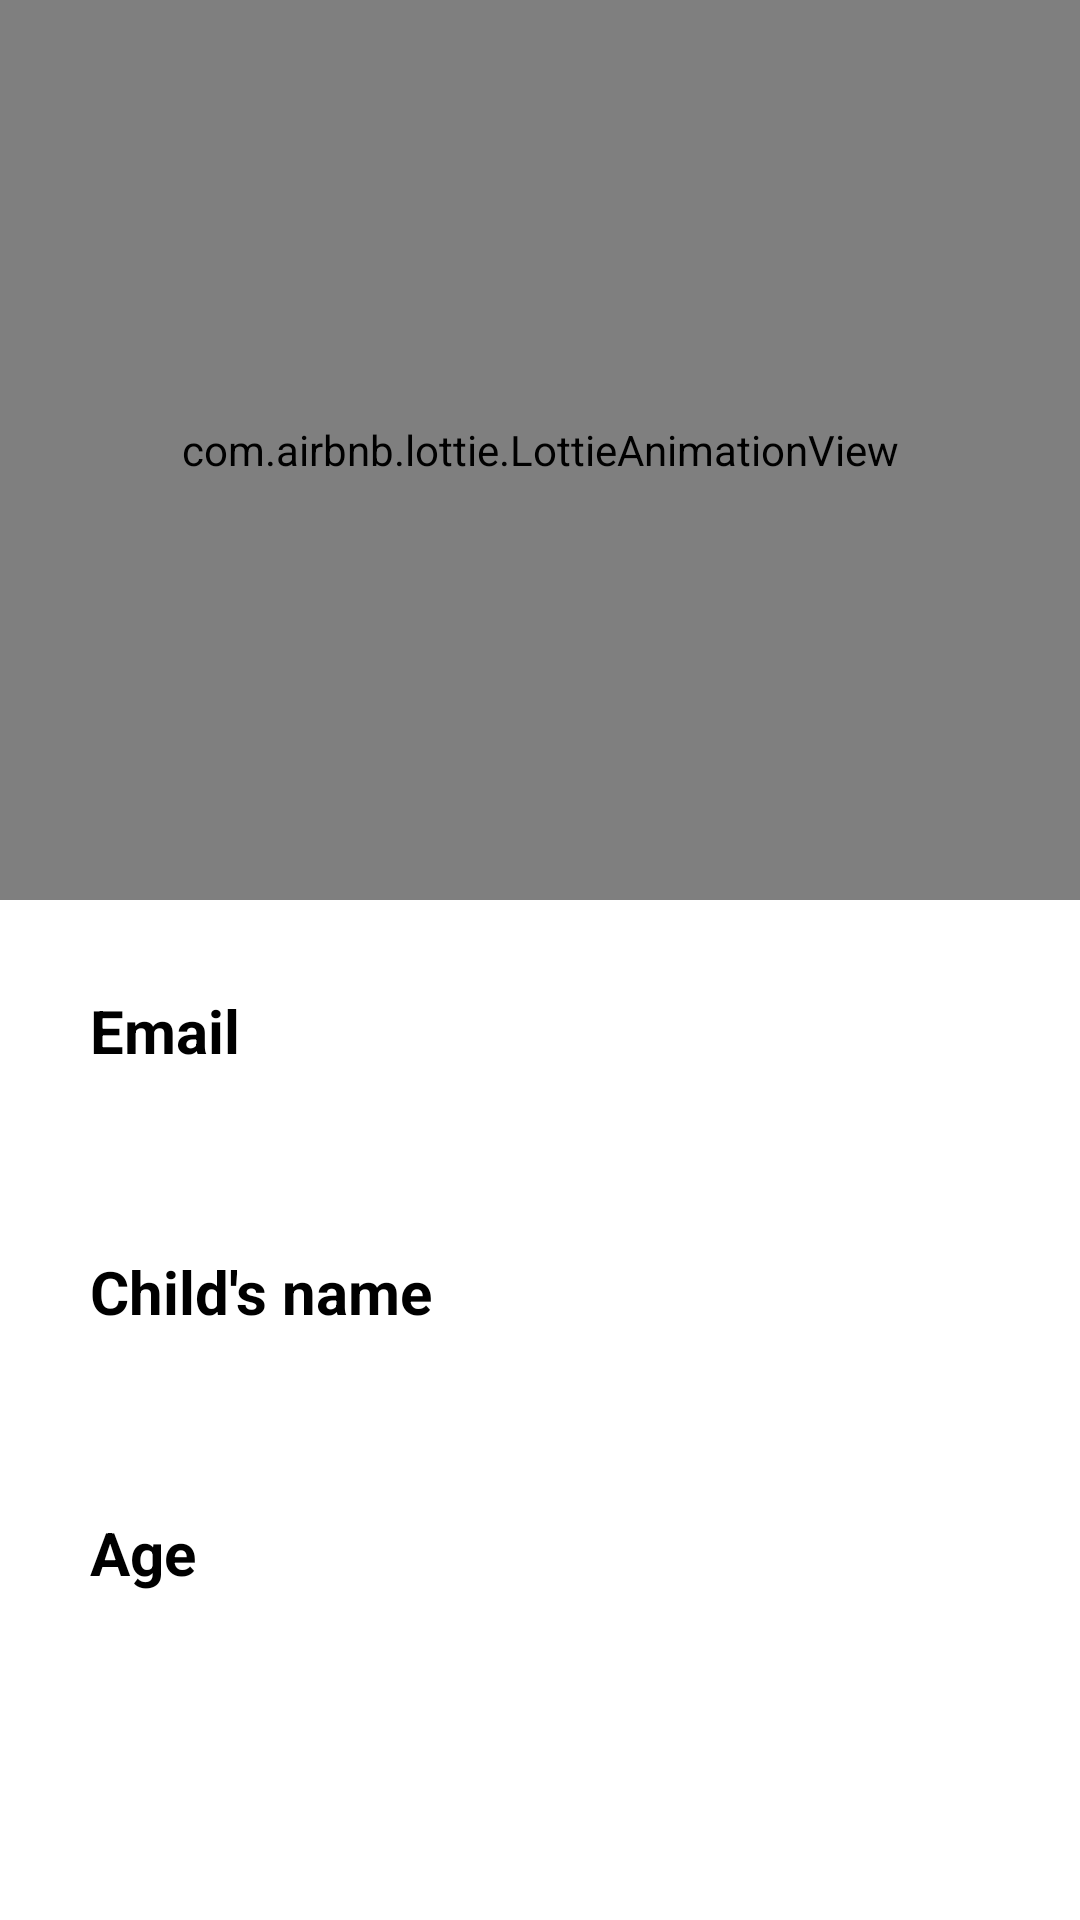

Reconstruct the res/layout file that produces this screen, plus the resources it refers to.
<!-- AndroidManifest.xml: application theme Theme.ABCZone -->
<!-- res/layout/fragment_profile.xml -->
<?xml version="1.0" encoding="utf-8"?>
<FrameLayout xmlns:android="http://schemas.android.com/apk/res/android"
    xmlns:app="http://schemas.android.com/apk/res-auto"
    xmlns:tools="http://schemas.android.com/tools"
    android:layout_width="match_parent"
    android:layout_height="match_parent"
    android:layout_marginTop="50dp"
    tools:context=".ProfileFragment">

    <LinearLayout
        android:layout_width="match_parent"
        android:layout_height="match_parent"
        android:orientation="vertical"
       >

        <com.airbnb.lottie.LottieAnimationView
            android:id="@+id/lottie"
            android:layout_width="match_parent"
            android:layout_height="300dp"
            app:lottie_autoPlay="true"
            app:lottie_rawRes="@raw/childprofile" />

        <TextView
            android:id="@+id/email"
            android:layout_width="match_parent"
            android:layout_height="wrap_content"
            android:padding="30dp"
            android:text="@string/email"
            android:textColor="@color/black"
            android:textSize="20sp"
            android:textStyle="bold" />

        <TextView
            android:id="@+id/nameChild"
            android:layout_width="match_parent"
            android:layout_height="wrap_content"
            android:padding="30dp"
            android:text="@string/child_s_name"
            android:textColor="@color/black"
            android:textSize="20sp"
            android:textStyle="bold" />

        <TextView
            android:id="@+id/ageChild"
            android:layout_width="match_parent"
            android:layout_height="wrap_content"
            android:padding="30dp"
            android:text="@string/age"
            android:textColor="@color/black"
            android:textSize="20sp"
            android:textStyle="bold" />

    </LinearLayout>


</FrameLayout>
<!-- resources referenced by this layout -->
<resources>
  <color name="black">#FF000000</color>
  <string name="age">Age</string>
  <string name="child_s_name">Child\'s name</string>
  <string name="email">Email</string>
  <style name="Theme.ABCZone" parent="Theme.MaterialComponents.DayNight.NoActionBar">
          
          <item name="colorPrimary">@color/black</item>
          <item name="colorPrimaryVariant">@color/black</item>
          <item name="colorOnPrimary">@color/white</item>
          
          <item name="colorSecondary">@color/teal_200</item>
          <item name="colorSecondaryVariant">@color/teal_700</item>
          <item name="colorOnSecondary">@color/black</item>
          <item name="windowActionBar">false</item>
          <item name="windowNoTitle">true</item>
          <item name="android:divider">@drawable/menu_item_padding</item>
          <item name="android:listDivider">@android:color/transparent</item>
          
          <item name="android:statusBarColor" tools:targetApi="l">?attr/colorPrimaryVariant</item>
          
      </style>
  <color name="white">#FFFFFFFF</color>
  <color name="teal_200">#FF03DAC5</color>
  <color name="teal_700">#FF018786</color>
</resources>
